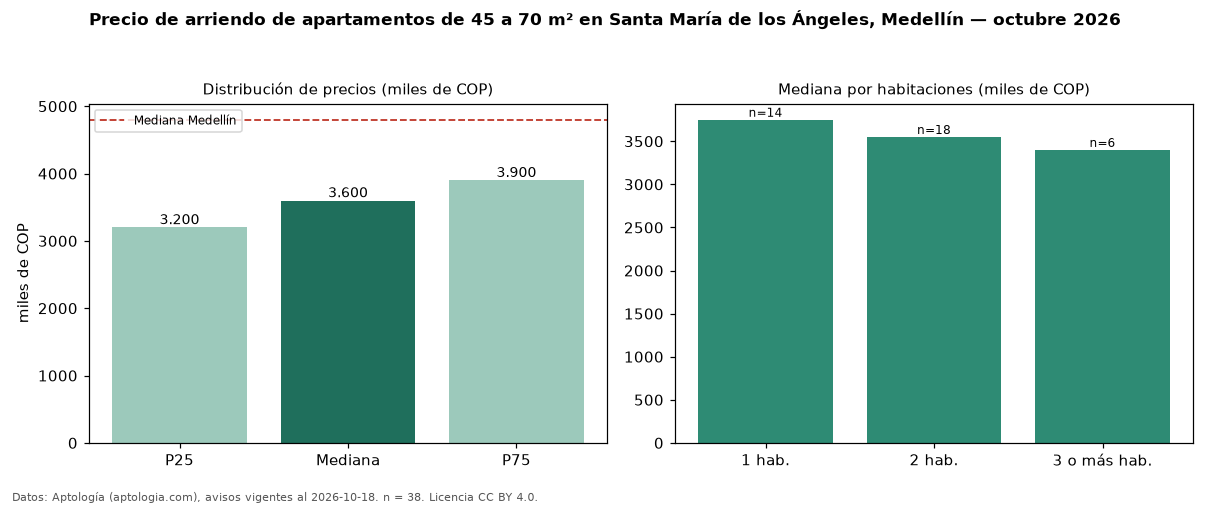

The data file committed next to this chart (first rows):
seccion, metrica, valor, moneda, n
filtro, area2, de 45 a 70 m², , 38
precio, p25, 3200000, COP, 38
precio, mediana, 3600000, COP, 38
precio, p75, 3900000, COP, 38
precio, minimo, 2300000, COP, 38
precio, maximo, 8000000, COP, 38
m2, mediana_precio_m2, 56250, COP, 37
m2, area_mediana_m2, 64.0, m2, 37
banos, mediana_banos, 2.0, , 
parqueadero, pct_con_parqueadero, 97.3, %, 37
estrato, estrato_mas_frecuente, 6, , 38
habitaciones, 1, 3750000, COP, 14
habitaciones, 2, 3550000, COP, 18
habitaciones, 3+, 3400000, COP, 6
ciudad, mediana_ciudad_referencia, 4800000, COP, 
ciudad, mediana_m2_ciudad, 49206, COP, 
fuente, fecha_datos, 2026-10-18, , 
fuente, atribucion, https://www.aptologia.com/arriendo/medel…, , 
fuente, licencia, CC BY 4.0, , 
